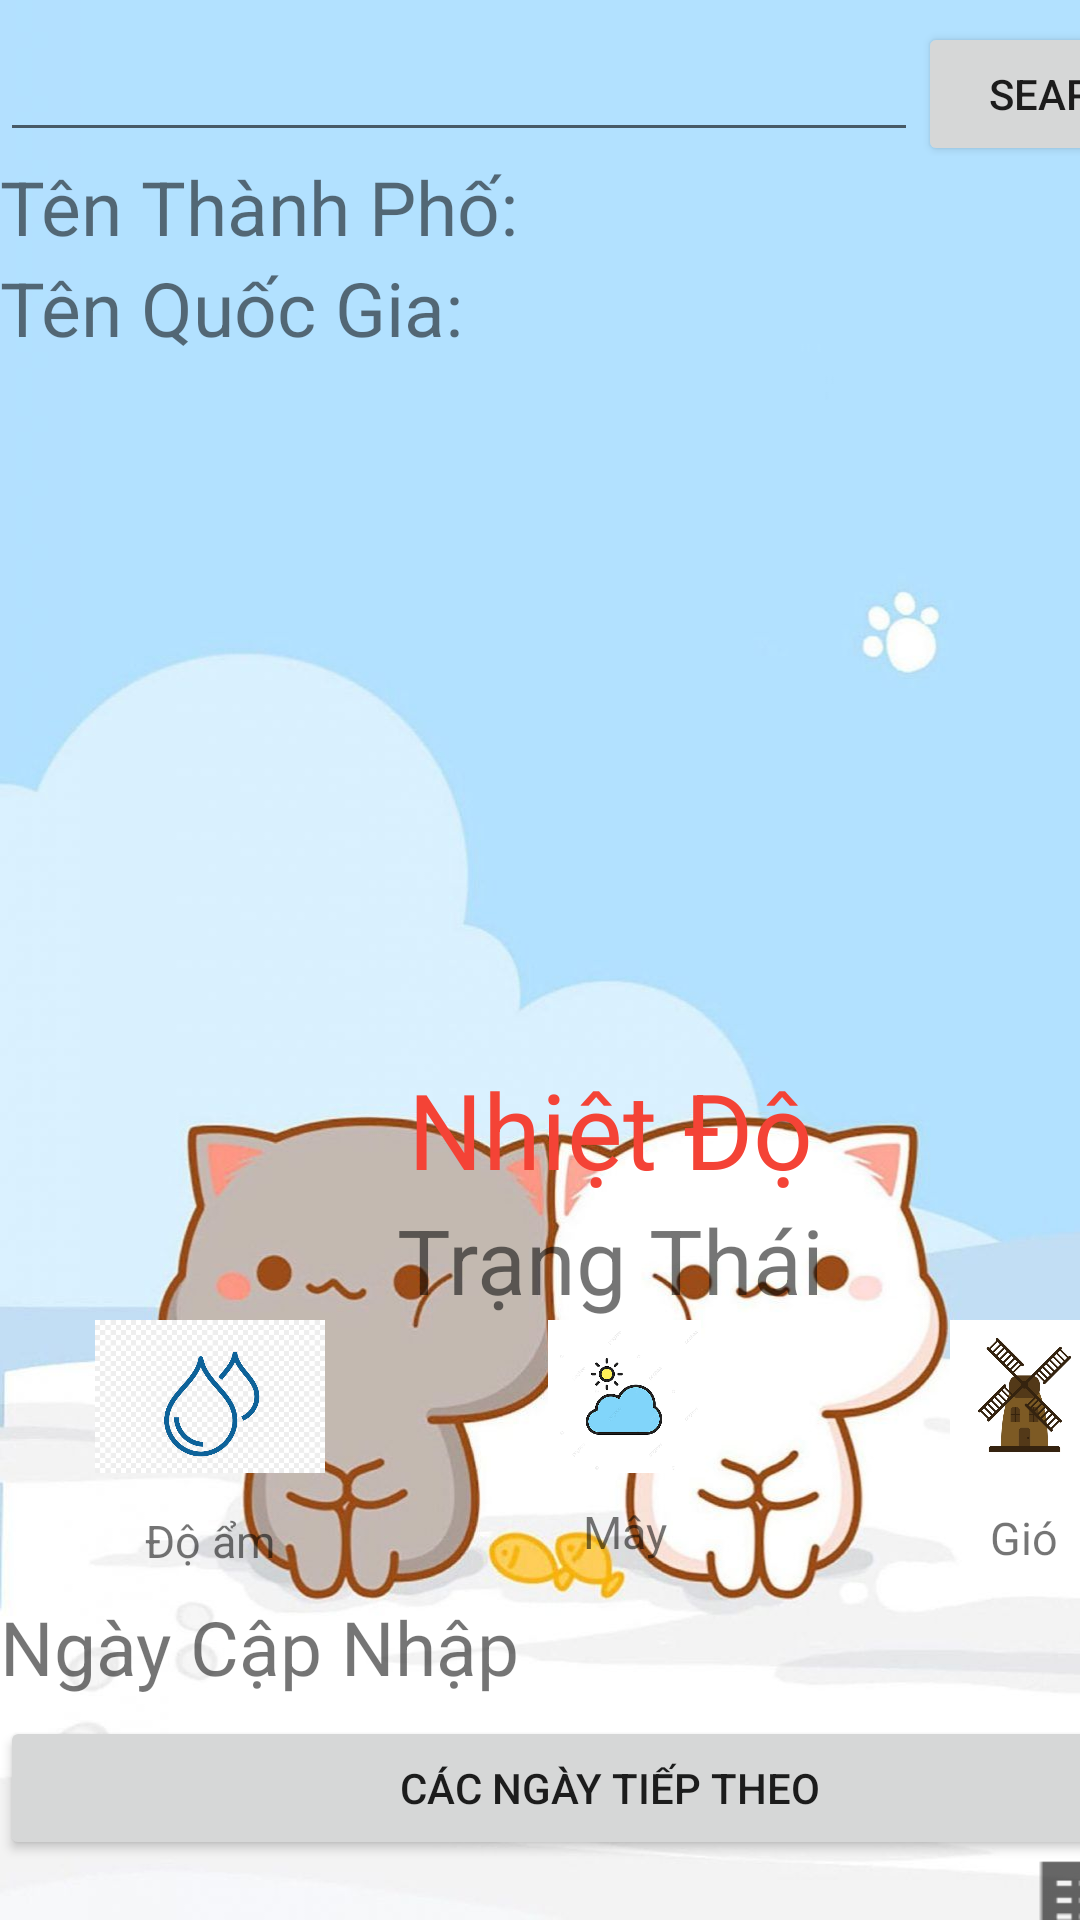

Produce the Android XML layout that renders to this screen, including the resource entries it uses.
<!-- AndroidManifest.xml: application theme Theme.Nhom14 -->
<!-- res/layout/activity_main2.xml -->
<?xml version="1.0" encoding="utf-8"?>
<androidx.constraintlayout.widget.ConstraintLayout xmlns:android="http://schemas.android.com/apk/res/android"
    xmlns:app="http://schemas.android.com/apk/res-auto"
    xmlns:tools="http://schemas.android.com/tools"
    android:layout_width="match_parent"
    android:layout_height="match_parent"
    android:background="@drawable/nen"
    tools:context=".MainActivity2">

    <LinearLayout
        android:layout_width="407dp"
        android:layout_height="621dp"
        android:orientation="vertical"
        tools:layout_editor_absoluteX="3dp"
        tools:layout_editor_absoluteY="1dp">

        <LinearLayout
            android:layout_width="match_parent"
            android:layout_height="353dp"
            android:orientation="vertical">

            <LinearLayout
                android:layout_width="match_parent"
                android:layout_height="52dp"
                android:orientation="horizontal">

                <EditText
                    android:id="@+id/edtsearch"
                    android:layout_width="wrap_content"
                    android:layout_height="wrap_content"
                    android:layout_weight="1"
                    android:ems="10"
                    android:inputType="textPersonName"
                    android:text=""
                    android:textSize="25dp" />

                <Button
                    android:id="@+id/btnsearch"
                    android:layout_width="wrap_content"
                    android:layout_height="wrap_content"
                    android:layout_weight="1"
                    android:text="Search" />
            </LinearLayout>

            <TextView
                android:id="@+id/txtname"
                android:layout_width="match_parent"
                android:layout_height="wrap_content"
                android:text="Tên Thành Phố:"
                android:textSize="25dp" />

            <TextView
                android:id="@+id/txtcontry"
                android:layout_width="match_parent"
                android:layout_height="wrap_content"
                android:text="Tên Quốc Gia:"
                android:textSize="25dp" />

            <ImageView
                android:id="@+id/imgIcon"
                android:layout_width="match_parent"
                android:layout_height="231dp" />
        </LinearLayout>

        <TextView
            android:id="@+id/txtnhietdo"
            android:layout_width="match_parent"
            android:layout_height="wrap_content"
            android:gravity="center"
            android:text="Nhiệt Độ"
            android:textColor="#F44336"
            android:textSize="35dp" />

        <TextView
            android:id="@+id/txttrangthai"
            android:layout_width="match_parent"
            android:layout_height="wrap_content"
            android:gravity="center"
            android:text="Trạng Thái"
            android:textSize="30dp" />

        <LinearLayout
            android:layout_width="match_parent"
            android:layout_height="92dp"
            android:orientation="horizontal">

            <LinearLayout
                android:layout_width="140dp"
                android:layout_height="match_parent"
                android:orientation="vertical">

                <ImageView
                    android:id="@+id/imageView5"
                    android:layout_width="match_parent"
                    android:layout_height="51dp"
                    android:src="@drawable/doam" />

                <TextView
                    android:id="@+id/txtdoam"
                    android:layout_width="match_parent"
                    android:layout_height="45dp"
                    android:gravity="center"
                    android:text="Độ ẩm"
                    android:textSize="15dp" />
            </LinearLayout>

            <LinearLayout
                android:layout_width="136dp"
                android:layout_height="match_parent"
                android:orientation="vertical">

                <ImageView
                    android:id="@+id/imageView3"
                    android:layout_width="match_parent"
                    android:layout_height="51dp"
                    android:src="@drawable/may" />

                <TextView
                    android:id="@+id/txtmay"
                    android:layout_width="match_parent"
                    android:layout_height="39dp"
                    android:gravity="center"
                    android:text="Mây"
                    android:textSize="15dp" />

            </LinearLayout>

            <LinearLayout
                android:layout_width="match_parent"
                android:layout_height="match_parent"
                android:orientation="vertical">

                <ImageView
                    android:id="@+id/imageView4"
                    android:layout_width="match_parent"
                    android:layout_height="50dp"
                    android:src="@drawable/gio" />

                <TextView
                    android:id="@+id/txtgio"
                    android:layout_width="match_parent"
                    android:layout_height="45dp"
                    android:gravity="center"
                    android:text="Gió"
                    android:textSize="15dp" />
            </LinearLayout>
        </LinearLayout>

        <TextView
            android:id="@+id/txtday"
            android:layout_width="match_parent"
            android:layout_height="40dp"
            android:text="Ngày Cập Nhập"
            android:textSize="25dp" />

        <Button
            android:id="@+id/btntiep"
            android:layout_width="match_parent"
            android:layout_height="wrap_content"
            android:text="Các ngày tiếp theo" />

    </LinearLayout>

    <Button
        android:id="@+id/info"
        android:layout_width="78dp"
        android:layout_height="55dp"
        android:layout_marginStart="332dp"
        android:layout_marginTop="612dp"
        android:background="?android:attr/actionModeFindDrawable"
        app:layout_constraintStart_toStartOf="parent"
        app:layout_constraintTop_toTopOf="parent" />

</androidx.constraintlayout.widget.ConstraintLayout>
<!-- resources referenced by this layout -->
<resources>
  <!-- drawable doam: jpg bitmap (drawable-v24, 53934 bytes) -->
  <!-- drawable gio: jpg bitmap (drawable-v24, 87689 bytes) -->
  <!-- drawable may: jpg bitmap (drawable-v24, 21008 bytes) -->
  <!-- drawable nen: jpg bitmap (drawable-v24, 50187 bytes) -->
  <style name="Theme.Nhom14" parent="Theme.MaterialComponents.DayNight.NoActionBar">
          
          <item name="colorPrimary">@color/purple_500</item>
          <item name="colorPrimaryVariant">@color/purple_700</item>
          <item name="colorOnPrimary">@color/white</item>
          
          <item name="colorSecondary">@color/teal_200</item>
          <item name="colorSecondaryVariant">@color/teal_700</item>
          <item name="colorOnSecondary">@color/black</item>
          
          <item name="android:statusBarColor" tools:targetApi="l">?attr/colorPrimaryVariant</item>
          
      </style>
  <!-- not gathered from this repository: default colours our renderer supplied (Android Studio template values) -->
  <color name="purple_500">#FF6200EE</color>
  <color name="purple_700">#FF3700B3</color>
  <color name="teal_200">#FF03DAC5</color>
  <color name="teal_700">#FF018786</color>
  <color name="black">#FF000000</color>
  <color name="white">#FFFFFFFF</color>
</resources>
